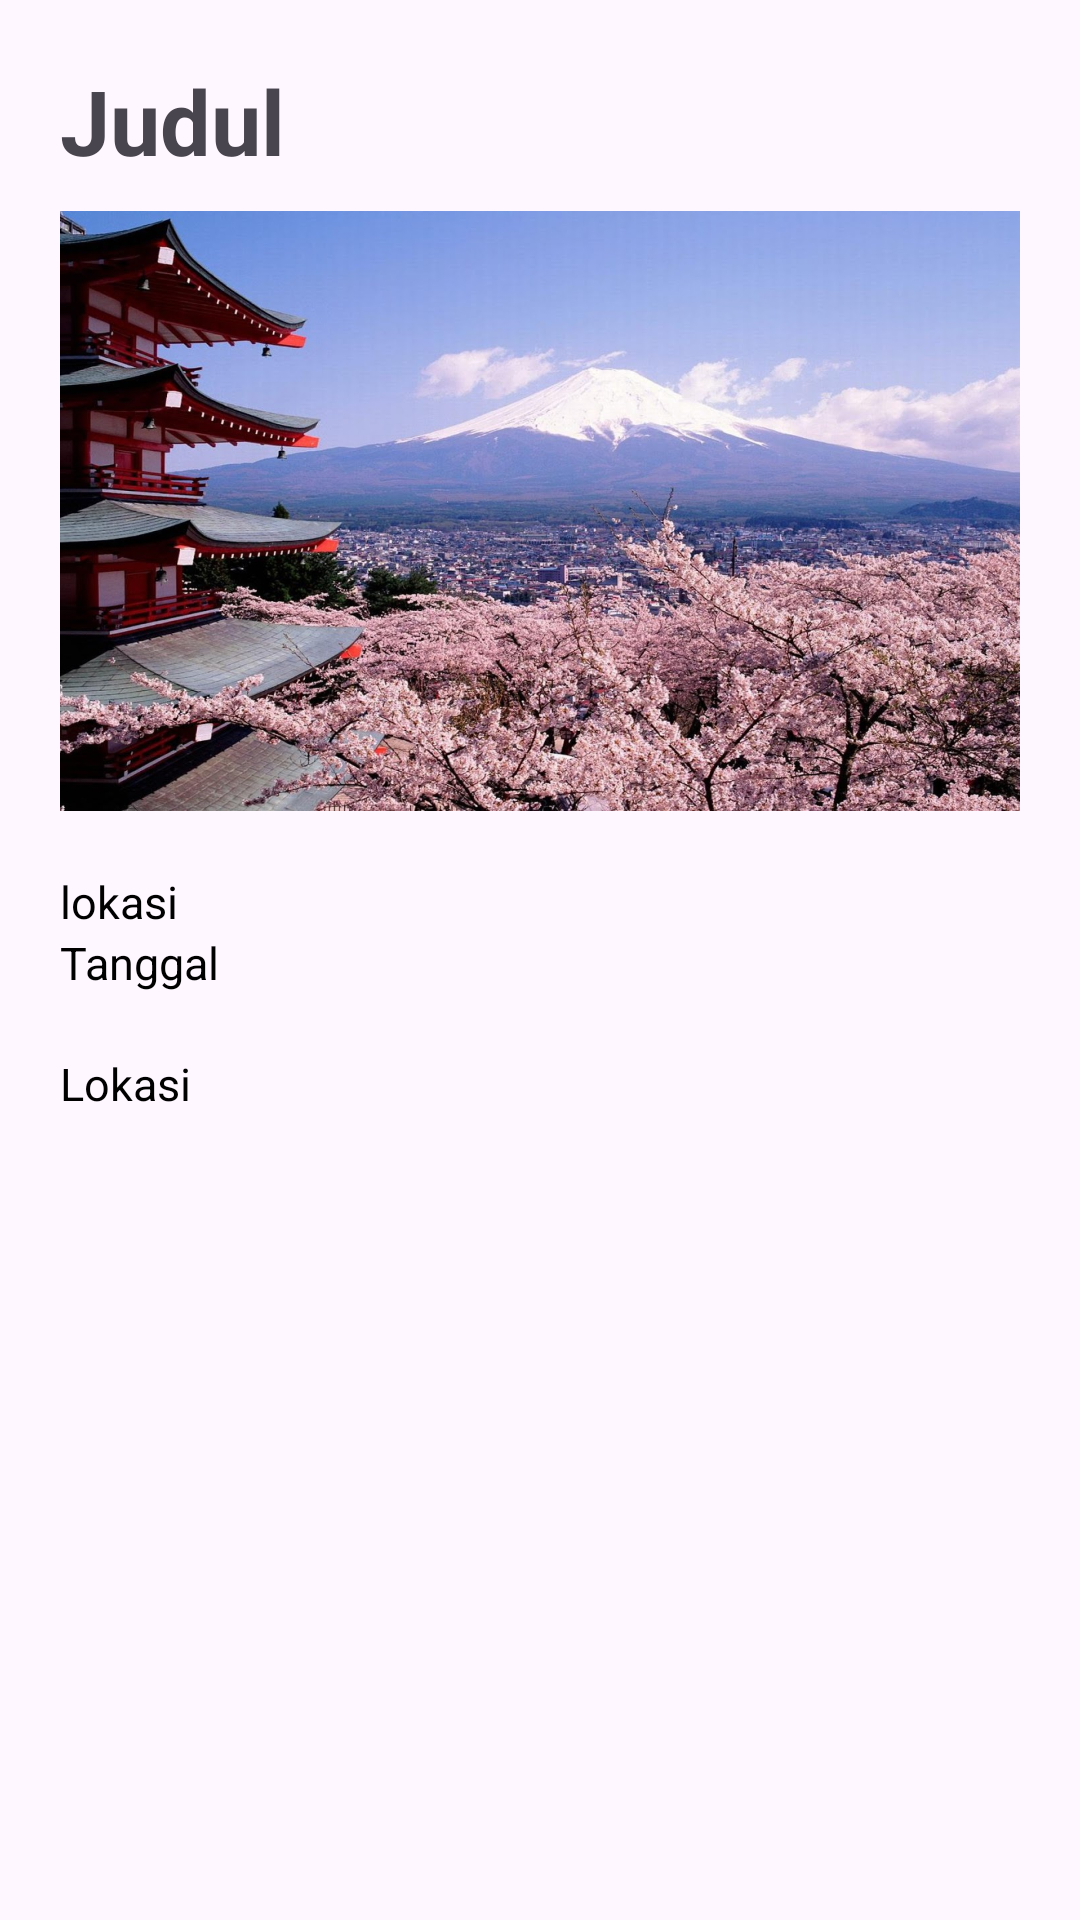

Layout XML and referenced resources for this Android screen:
<!-- AndroidManifest.xml: application theme Theme.Latihan_Wisata -->
<!-- res/layout/activity_detail.xml -->
<?xml version="1.0" encoding="utf-8"?>
<androidx.constraintlayout.widget.ConstraintLayout xmlns:android="http://schemas.android.com/apk/res/android"
    xmlns:app="http://schemas.android.com/apk/res-auto"
    xmlns:tools="http://schemas.android.com/tools"
    android:id="@+id/main"
    android:layout_width="match_parent"
    android:layout_height="match_parent"
    tools:context=".Detail">

    <RelativeLayout
        android:layout_width="match_parent"
        android:layout_height="match_parent"
        android:layout_margin="20dp">

        <TextView
            android:layout_width="wrap_content"
            android:layout_height="wrap_content"
            android:text="Judul"
            android:textSize="30sp"

            android:textStyle="bold"
            android:id="@+id/tvJudl"/>

        <ImageView
            android:layout_width="match_parent"
            android:layout_height="200dp"
            android:src="@drawable/gunungfuji"
            android:scaleType="centerCrop"
            android:layout_below="@+id/tvJudl"
            android:layout_marginTop="10dp"
            android:id="@+id/img"
            />

        <TextView
            android:layout_width="wrap_content"
            android:layout_height="wrap_content"
            android:text="lokasi"
            android:textColor="@color/black"
            android:layout_below="@+id/img"
            android:layout_marginTop="20dp"
            android:textSize="15sp"
            android:id="@+id/tvLokasi"/>

        <TextView
            android:layout_width="wrap_content"
            android:layout_height="wrap_content"
            android:text="Tanggal"
            android:textColor="@color/black"
            android:layout_below="@+id/tvLokasi"
            android:textSize="15sp"
            android:id="@+id/tvTanggal"/>

        <TextView
            android:layout_width="wrap_content"
            android:layout_height="wrap_content"
            android:text="Lokasi"
            android:textColor="@color/black"
            android:layout_below="@+id/tvTanggal"
            android:layout_marginTop="20dp"
            android:textSize="15sp"
            android:id="@+id/TvDesc"
            android:textAlignment="inherit"/>

    </RelativeLayout>

</androidx.constraintlayout.widget.ConstraintLayout>
<!-- resources referenced by this layout -->
<resources>
  <!-- drawable gunungfuji: jpg bitmap (drawable, 407198 bytes) -->
  <style name="Theme.Latihan_Wisata" parent="Base.Theme.Latihan_Wisata" />
  <style name="Base.Theme.Latihan_Wisata" parent="Theme.Material3.DayNight.NoActionBar">
          
          
      </style>
  <!-- not gathered from this repository: default colours our renderer supplied (Android Studio template values) -->
  <color name="black">#FF000000</color>
</resources>
